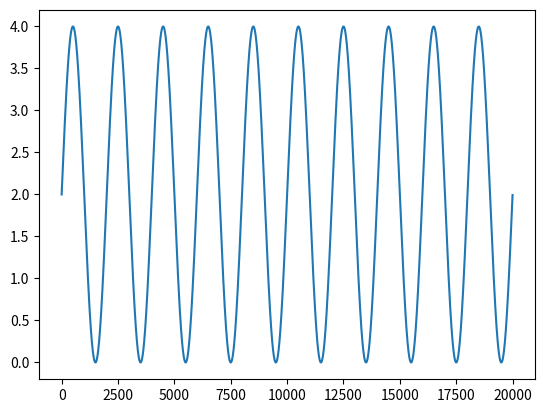

Recreate this plot in Python. (Note: this script raises an exception after producing the figure.)
import numpy as np
import pandas as pd
import sys
from scipy.signal import sawtooth
import matplotlib.pyplot as plt
import os

Amplitude = 2. # Volts
frequency = 1# HZ
timestep = 0.0005 # Scheibenlaeufer expects: 250 Hz
percent= 25.0 # pwm   
start_time = 0
stop_time = 10
time_frame = np.arange(start_time,stop_time,timestep)
iteration = 0
if start_time:
    time_frame_no_signal = np.arange(0, start_time, timestep)
sin_signal = lambda A,f,t: A * np.sin(2* np.pi * f * t) + A
signal = sin_signal(Amplitude, frequency, time_frame)

#data = pd.DataFrame([time_frame, signal], columns = ["time","voltage"])
data = {'time': np.around(time_frame, decimals=5, out=None),
    "voltage": np.abs(np.around(signal, decimals=3, out=None))}
plt.plot(signal)
plt.show()
df = pd.DataFrame(data)
df.to_csv(os.path.join(os.path.dirname(__file__),f"sin_{iteration}_sampled.csv"), index = False)
sys.exit()
 
data = {'time': np.around(time_frame, decimals=5, out=None),
        "voltage": np.abs(np.around(Amplitude * sawtooth(2 * np.pi * frequency * time_frame), decimals=5, out=None))}
plt.plot(data["time"], data["voltage"])
plt.show()
df = pd.DataFrame(data)
df.to_csv(f"sawtooth_{iteration}_sampled.csv", index = False)
Timeperiod = 1/frequency
pwm= time_frame%Timeperiod * 100<(Timeperiod*percent)
data = {'time': np.around(time_frame, decimals=5, out=None),
        "voltage": np.abs(np.around(Amplitude * pwm, decimals=5, out=None))}
plt.plot(data["time"], data["voltage"])
plt.show()
df = pd.DataFrame(data)
df.to_csv(f"pwm_{iteration}_sampled.csv", index = False)